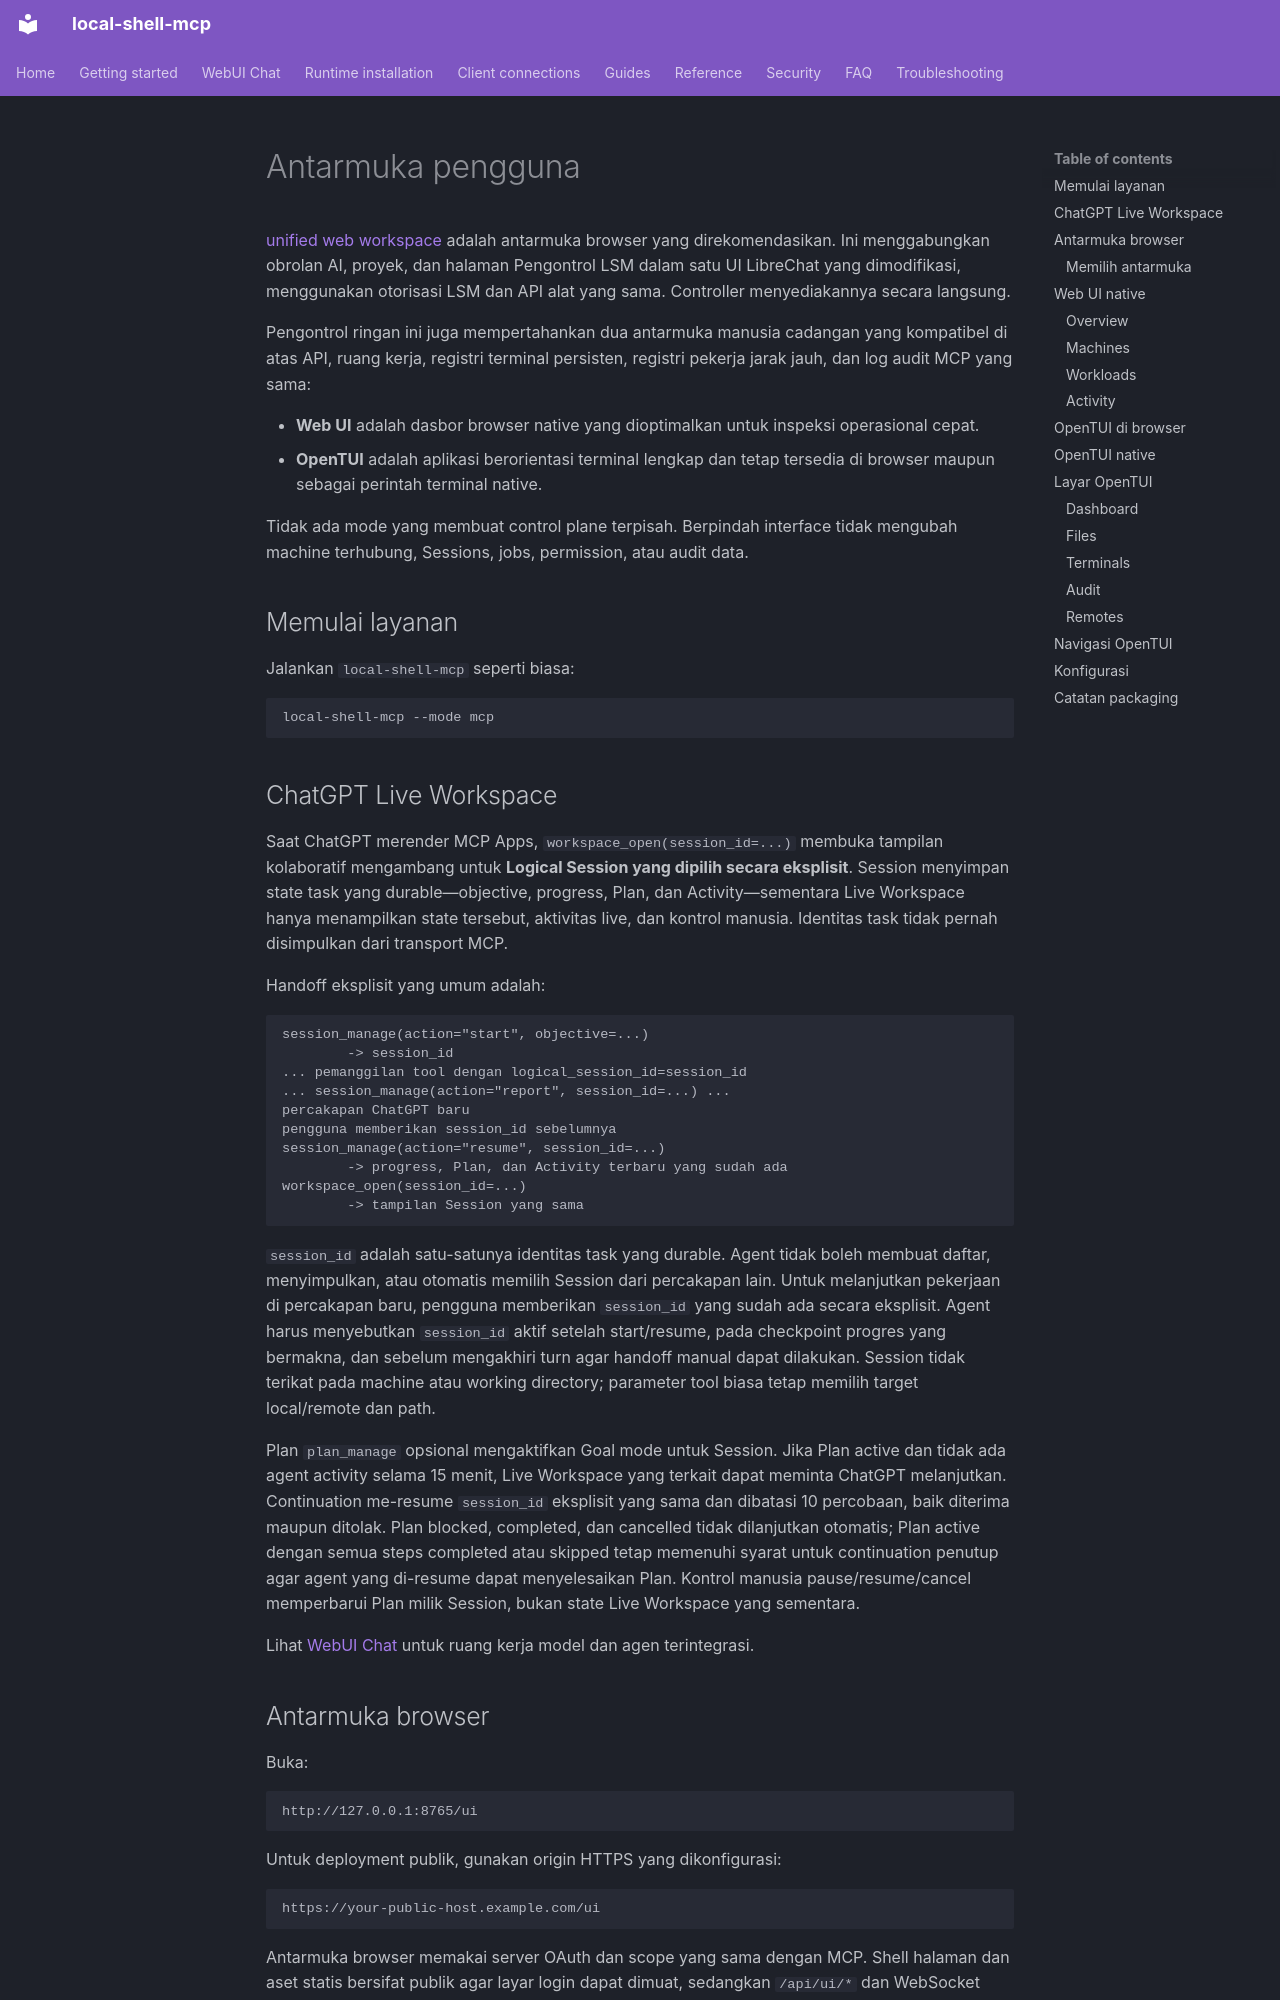

repository: fwerkor/local-shell-mcp · page: guides/human-interface.id/index.html · generator: mkdocs

<!-- i18n-source-sha256: cf3a4edc159991c86aa5186d0a37bb8bcfaa59dda6f2f3c7da9070eb8bd8da51 -->
# Antarmuka pengguna

[unified web workspace](../getting-started/web-workspace.md) adalah antarmuka browser yang direkomendasikan. Ini menggabungkan obrolan AI, proyek, dan halaman Pengontrol LSM dalam satu UI LibreChat yang dimodifikasi, menggunakan otorisasi LSM dan API alat yang sama. Controller menyediakannya secara langsung.

Pengontrol ringan ini juga mempertahankan dua antarmuka manusia cadangan yang kompatibel di atas API, ruang kerja, registri terminal persisten, registri pekerja jarak jauh, dan log audit MCP yang sama:

- **Web UI** adalah dasbor browser native yang dioptimalkan untuk inspeksi operasional cepat.
- **OpenTUI** adalah aplikasi berorientasi terminal lengkap dan tetap tersedia di browser maupun sebagai perintah terminal native.

Tidak ada mode yang membuat control plane terpisah. Berpindah interface tidak mengubah machine terhubung, Sessions, jobs, permission, atau audit data.

## Memulai layanan

Jalankan `local-shell-mcp` seperti biasa:

```bash
local-shell-mcp --mode mcp
```
